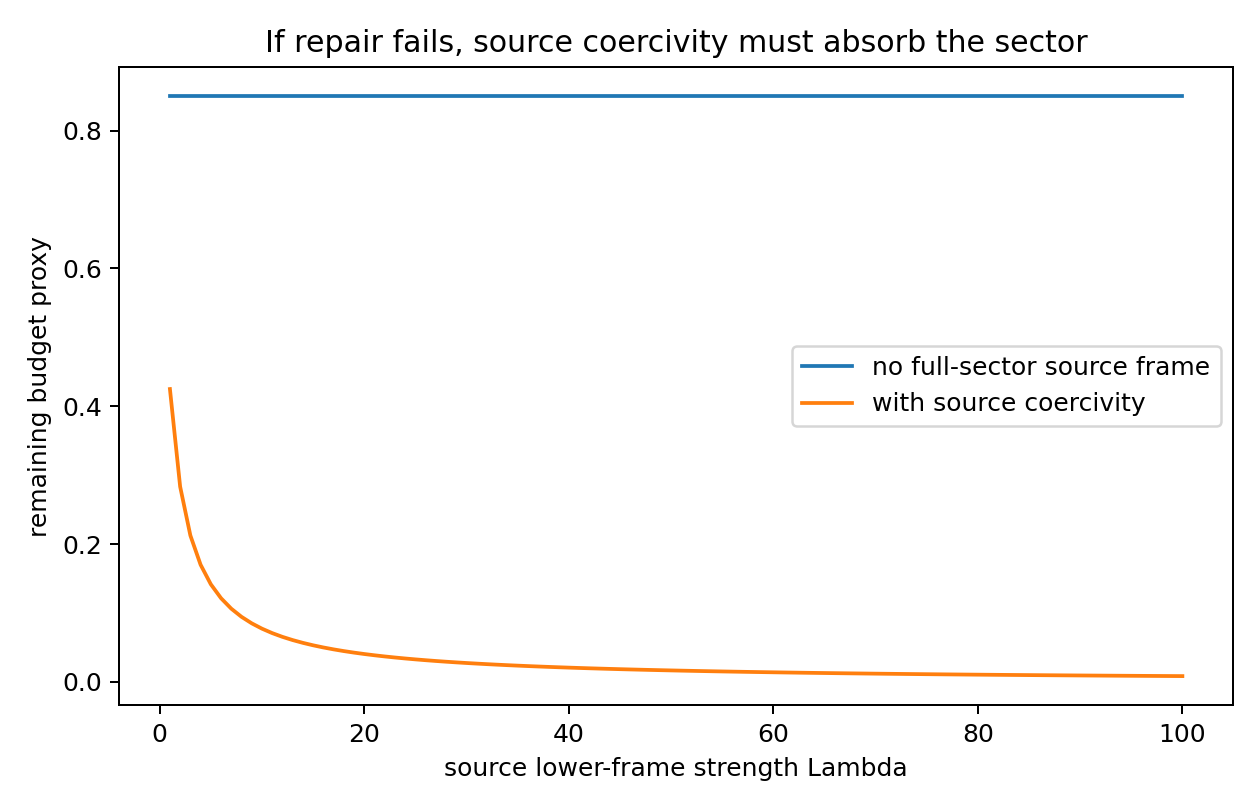

The data file committed next to this chart (first rows):
Lambda, unabsorbed_noncompact_budget, source_absorbed_budget_model
1, 0.85, 0.425
2, 0.85, 0.2833
3, 0.85, 0.2125
4, 0.85, 0.17
5, 0.85, 0.1417
6, 0.85, 0.1214
7, 0.85, 0.1062
8, 0.85, 0.09444
9, 0.85, 0.085
10, 0.85, 0.07727
11, 0.85, 0.07083
12, 0.85, 0.06538
13, 0.85, 0.06071
14, 0.85, 0.05667
15, 0.85, 0.05312
16, 0.85, 0.05
17, 0.85, 0.04722
18, 0.85, 0.04474
19, 0.85, 0.0425
20, 0.85, 0.04048
21, 0.85, 0.03864
22, 0.85, 0.03696
23, 0.85, 0.03542
24, 0.85, 0.034
25, 0.85, 0.03269
26, 0.85, 0.03148
27, 0.85, 0.03036
28, 0.85, 0.02931
29, 0.85, 0.02833
30, 0.85, 0.02742
31, 0.85, 0.02656
32, 0.85, 0.02576
33, 0.85, 0.025
34, 0.85, 0.02429
35, 0.85, 0.02361
36, 0.85, 0.02297
37, 0.85, 0.02237
38, 0.85, 0.02179
39, 0.85, 0.02125
40, 0.85, 0.02073
41, 0.85, 0.02024
42, 0.85, 0.01977
43, 0.85, 0.01932
44, 0.85, 0.01889
45, 0.85, 0.01848
46, 0.85, 0.01809
47, 0.85, 0.01771
48, 0.85, 0.01735
49, 0.85, 0.017
50, 0.85, 0.01667
51, 0.85, 0.01635
52, 0.85, 0.01604
53, 0.85, 0.01574
54, 0.85, 0.01545
55, 0.85, 0.01518
56, 0.85, 0.01491
57, 0.85, 0.01466
58, 0.85, 0.01441
59, 0.85, 0.01417
60, 0.85, 0.01393
... 40 more rows
